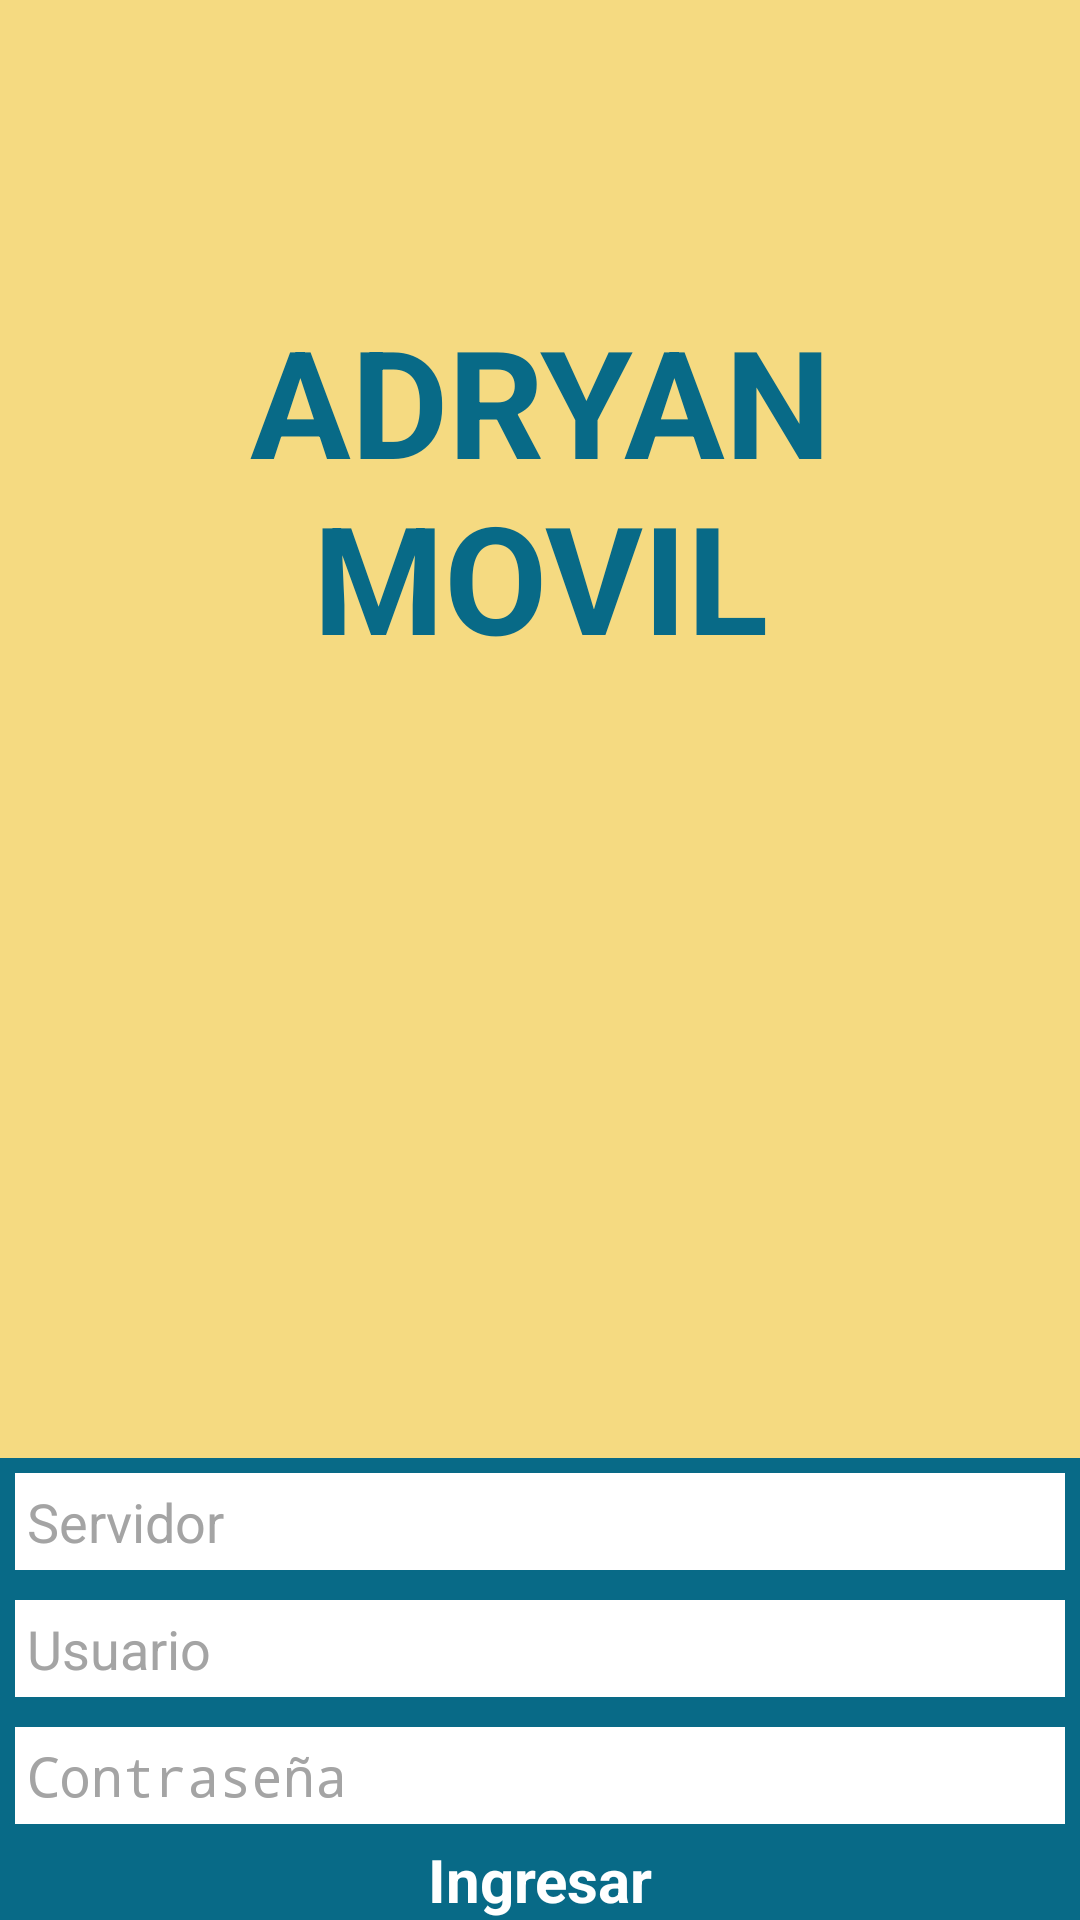

Produce the Android XML layout that renders to this screen, including the resource entries it uses.
<!-- AndroidManifest.xml: application theme AppTheme -->
<!-- res/layout/activity_ingreso.xml -->
<FrameLayout xmlns:android="http://schemas.android.com/apk/res/android"
    xmlns:tools="http://schemas.android.com/tools"
    android:layout_width="match_parent"
    android:layout_height="match_parent"
    android:background="@color/fondo"
    tools:context="com.adryan.app.Ingreso">

    
    <TextView android:id="@+id/fullscreen_content"
        android:layout_width="match_parent"
        android:layout_height="match_parent"
        android:keepScreenOn="true"
        android:textColor="@color/acero"
        android:textStyle="bold"
        android:textSize="50sp"
        android:layout_marginTop="100sp"
        android:gravity="top|center"
        android:text="@string/txtLogo" />

    
    <FrameLayout android:layout_width="match_parent"
        android:layout_height="match_parent"
        android:fitsSystemWindows="true">

        <LinearLayout android:id="@+id/fullscreen_content_controls"
            style="?metaButtonBarStyle"
            android:layout_width="fill_parent"
            android:layout_height="wrap_content"
            android:layout_gravity="bottom|center_horizontal"
            android:background="@color/acero"
            android:orientation="vertical"
            tools:ignore="UselessParent">

            <EditText style="@style/lblShow"
                android:layout_width="fill_parent"
                android:layout_height="wrap_content"
                android:id="@+id/edtServer"
                android:hint="@string/hintServer"
                android:inputType="text"
                android:nextFocusDown="@+id/spCia"/>

            <Spinner
                android:layout_width="match_parent"
                android:layout_height="wrap_content"
                android:id="@+id/spCia"
                android:layout_gravity="center_vertical"
                android:layout_weight="1"
                android:spinnerMode="dialog"
                android:prompt="@string/title_prompt_cia"/>

            <EditText style="@style/lblShow"
                android:layout_width="fill_parent"
                android:layout_height="wrap_content"
                android:id="@+id/edtUser"
                android:hint="@string/hintUsuario"
                android:inputType="text"
                android:nextFocusDown="@+id/edtPassword"/>

            <EditText style="@style/lblShow"
                android:layout_width="fill_parent"
                android:layout_height="wrap_content"
                android:id="@+id/edtPassword"
                android:hint="@string/hintPassword"
                android:inputType="textPassword"
                />

            <Button android:id="@+id/btnIngresar"
                style="@style/botones"
                android:layout_width="fill_parent"
                android:layout_height="wrap_content"
                android:layout_weight="1"
                android:text="@string/btnIngresar" />

        </LinearLayout>
    </FrameLayout>

</FrameLayout>
<!-- resources referenced by this layout -->
<resources>
  <color name="acero">#086A87</color>
  <color name="fondo">#F5DA81</color>
  <string name="btnIngresar">Ingresar</string>
  <string name="hintPassword">Contraseña</string>
  <string name="hintServer">Servidor</string>
  <string name="hintUsuario">Usuario</string>
  <string name="title_prompt_cia">Seleccione Compañía</string>
  <string name="txtLogo">ADRYAN\nMOVIL</string>
  <style name="botones">
          <item name="android:gravity">center</item>
          <item name="android:textColor">#ffffff</item>
          <item name="android:layout_centerHorizontal">true</item>
          <item name="android:textStyle">bold</item>
          <item name="android:textSize">20sp</item>
          <item name="android:background">@color/acero</item>
      </style>
  <style name="lblShow">
          <item name="android:padding">4dp</item>
          <item name="android:layout_margin">5dp</item>
          <item name="android:background">#ffffff</item>
          <item name="android:textColor">#A4A4A4</item>
          <item name="android:textSize">18sp</item>
      </style>
  <style name="AppTheme" parent="Theme.Base.AppCompat.Light.DarkActionBar">
          
      </style>
</resources>
